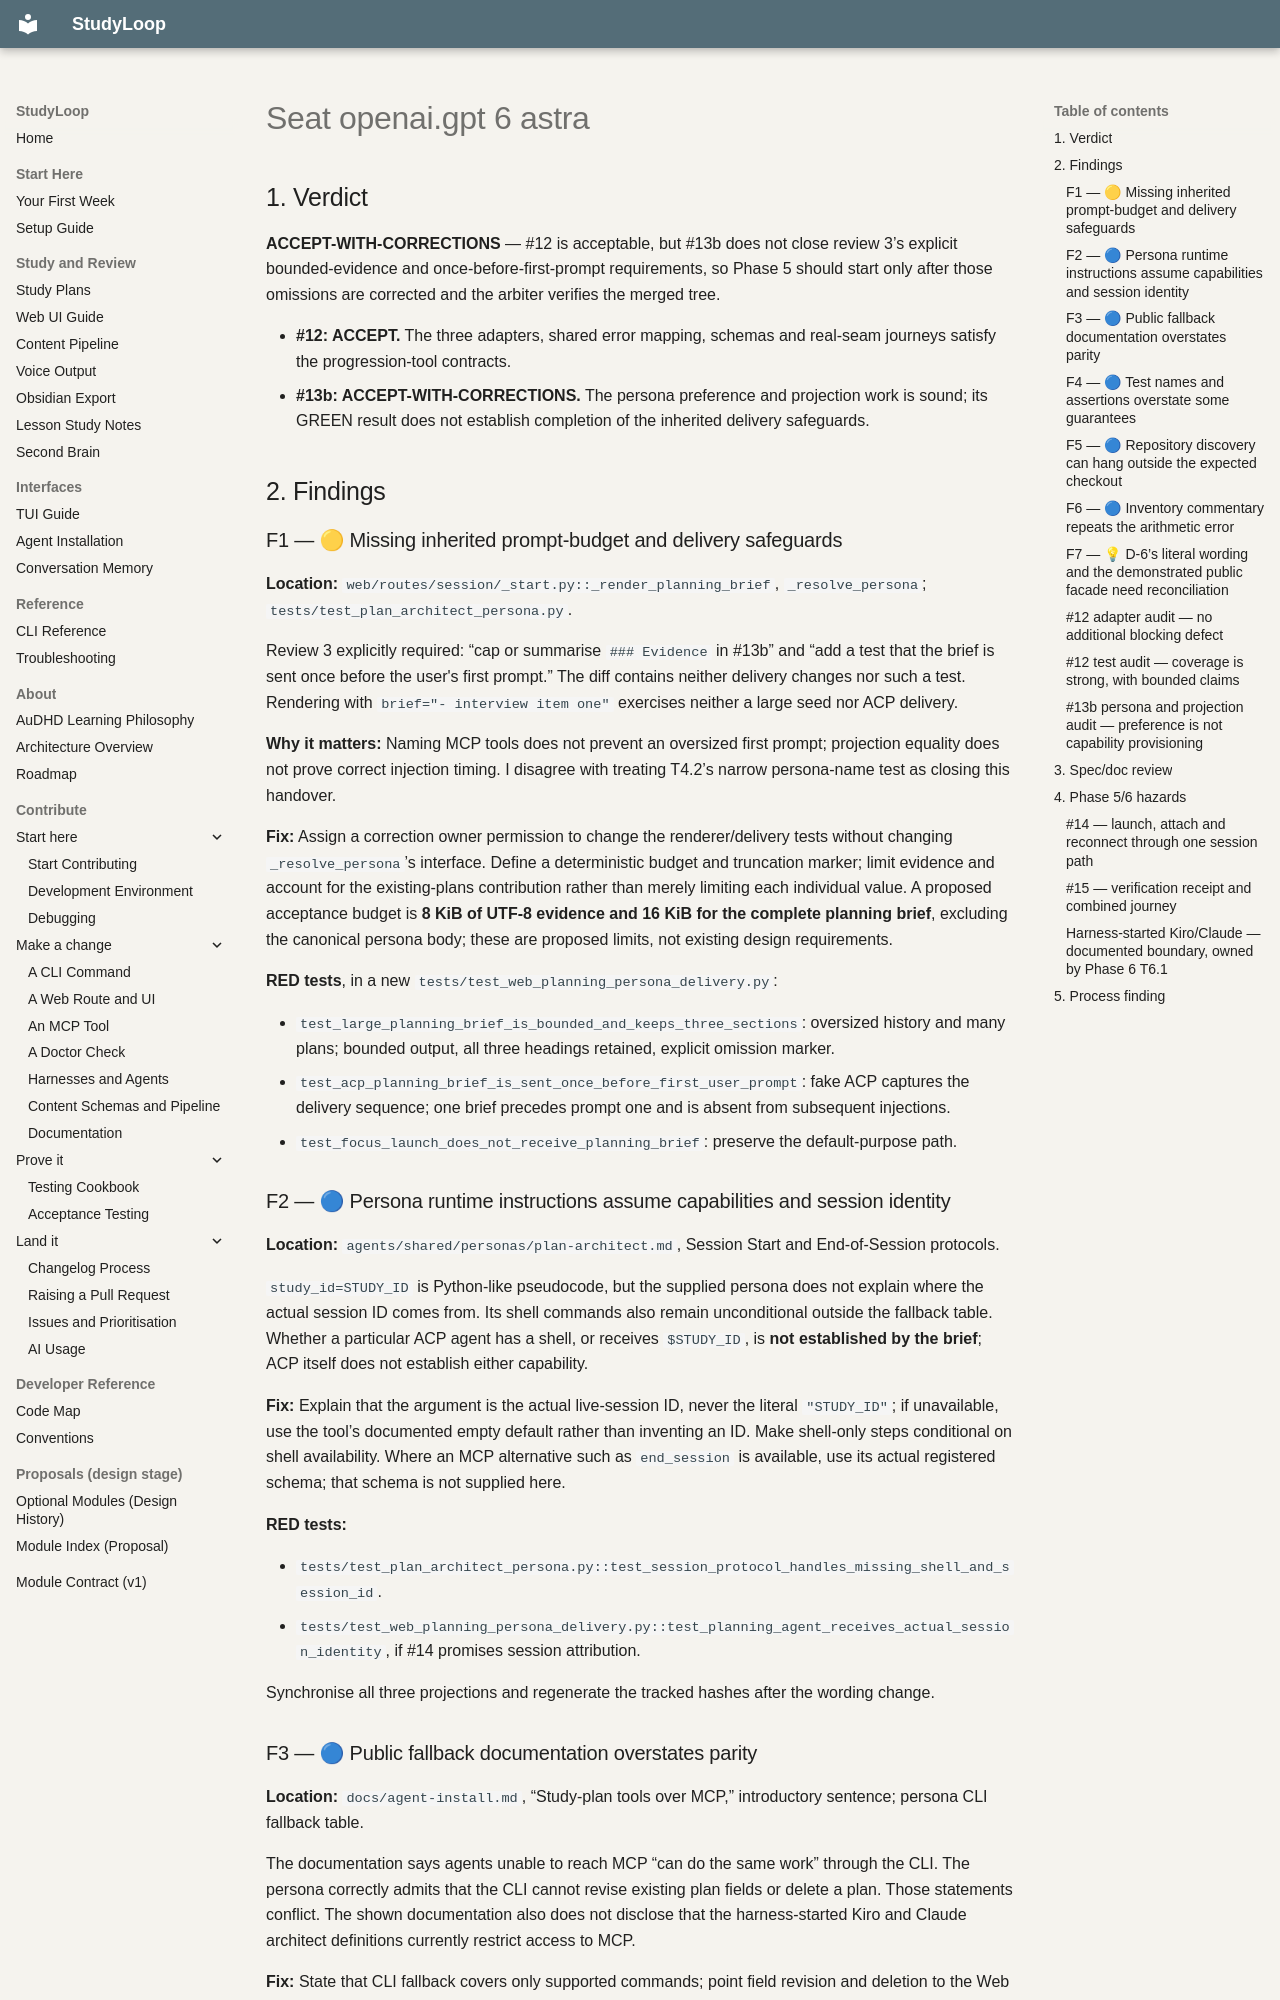

repository: NetDevAutomate/StudyLoop · page: architecture/plan-integration/council/review4/seat-openai.gpt-6-astra/index.html · generator: mkdocs

## 1. Verdict

**ACCEPT-WITH-CORRECTIONS** — #12 is acceptable, but #13b does not close review 3’s explicit bounded-evidence and once-before-first-prompt requirements, so Phase 5 should start only after those omissions are corrected and the arbiter verifies the merged tree.

- **#12: ACCEPT.** The three adapters, shared error mapping, schemas and real-seam journeys satisfy the progression-tool contracts.
- **#13b: ACCEPT-WITH-CORRECTIONS.** The persona preference and projection work is sound; its GREEN result does not establish completion of the inherited delivery safeguards.

## 2. Findings

### F1 — 🟡 Missing inherited prompt-budget and delivery safeguards

**Location:** `web/routes/session/_start.py::_render_planning_brief`, `_resolve_persona`; `tests/test_plan_architect_persona.py`.

Review 3 explicitly required: “cap or summarise `### Evidence` in #13b” and “add a test that the brief is sent once before the user's first prompt.” The diff contains neither delivery changes nor such a test. Rendering with `brief="- interview item one"` exercises neither a large seed nor ACP delivery.

**Why it matters:** Naming MCP tools does not prevent an oversized first prompt; projection equality does not prove correct injection timing. I disagree with treating T4.2’s narrow persona-name test as closing this handover.

**Fix:** Assign a correction owner permission to change the renderer/delivery tests without changing `_resolve_persona`’s interface. Define a deterministic budget and truncation marker; limit evidence and account for the existing-plans contribution rather than merely limiting each individual value. A proposed acceptance budget is **8 KiB of UTF-8 evidence and 16 KiB for the complete planning brief**, excluding the canonical persona body; these are proposed limits, not existing design requirements.

**RED tests**, in a new `tests/test_web_planning_persona_delivery.py`:

- `test_large_planning_brief_is_bounded_and_keeps_three_sections`: oversized history and many plans; bounded output, all three headings retained, explicit omission marker.
- `test_acp_planning_brief_is_sent_once_before_first_user_prompt`: fake ACP captures the delivery sequence; one brief precedes prompt one and is absent from subsequent injections.
- `test_focus_launch_does_not_receive_planning_brief`: preserve the default-purpose path.

### F2 — 🔵 Persona runtime instructions assume capabilities and session identity

**Location:** `agents/shared/personas/plan-architect.md`, Session Start and End-of-Session protocols.

`study_id=STUDY_ID` is Python-like pseudocode, but the supplied persona does not explain where the actual session ID comes from. Its shell commands also remain unconditional outside the fallback table. Whether a particular ACP agent has a shell, or receives `$STUDY_ID`, is **not established by the brief**; ACP itself does not establish either capability.

**Fix:** Explain that the argument is the actual live-session ID, never the literal `"STUDY_ID"`; if unavailable, use the tool’s documented empty default rather than inventing an ID. Make shell-only steps conditional on shell availability. Where an MCP alternative such as `end_session` is available, use its actual registered schema; that schema is not supplied here.

**RED tests:**

- `tests/test_plan_architect_persona.py::test_session_protocol_handles_missing_shell_and_session_id`.
- `tests/test_web_planning_persona_delivery.py::test_planning_agent_receives_actual_session_identity`, if #14 promises session attribution.

Synchronise all three projections and regenerate the tracked hashes after the wording change.
